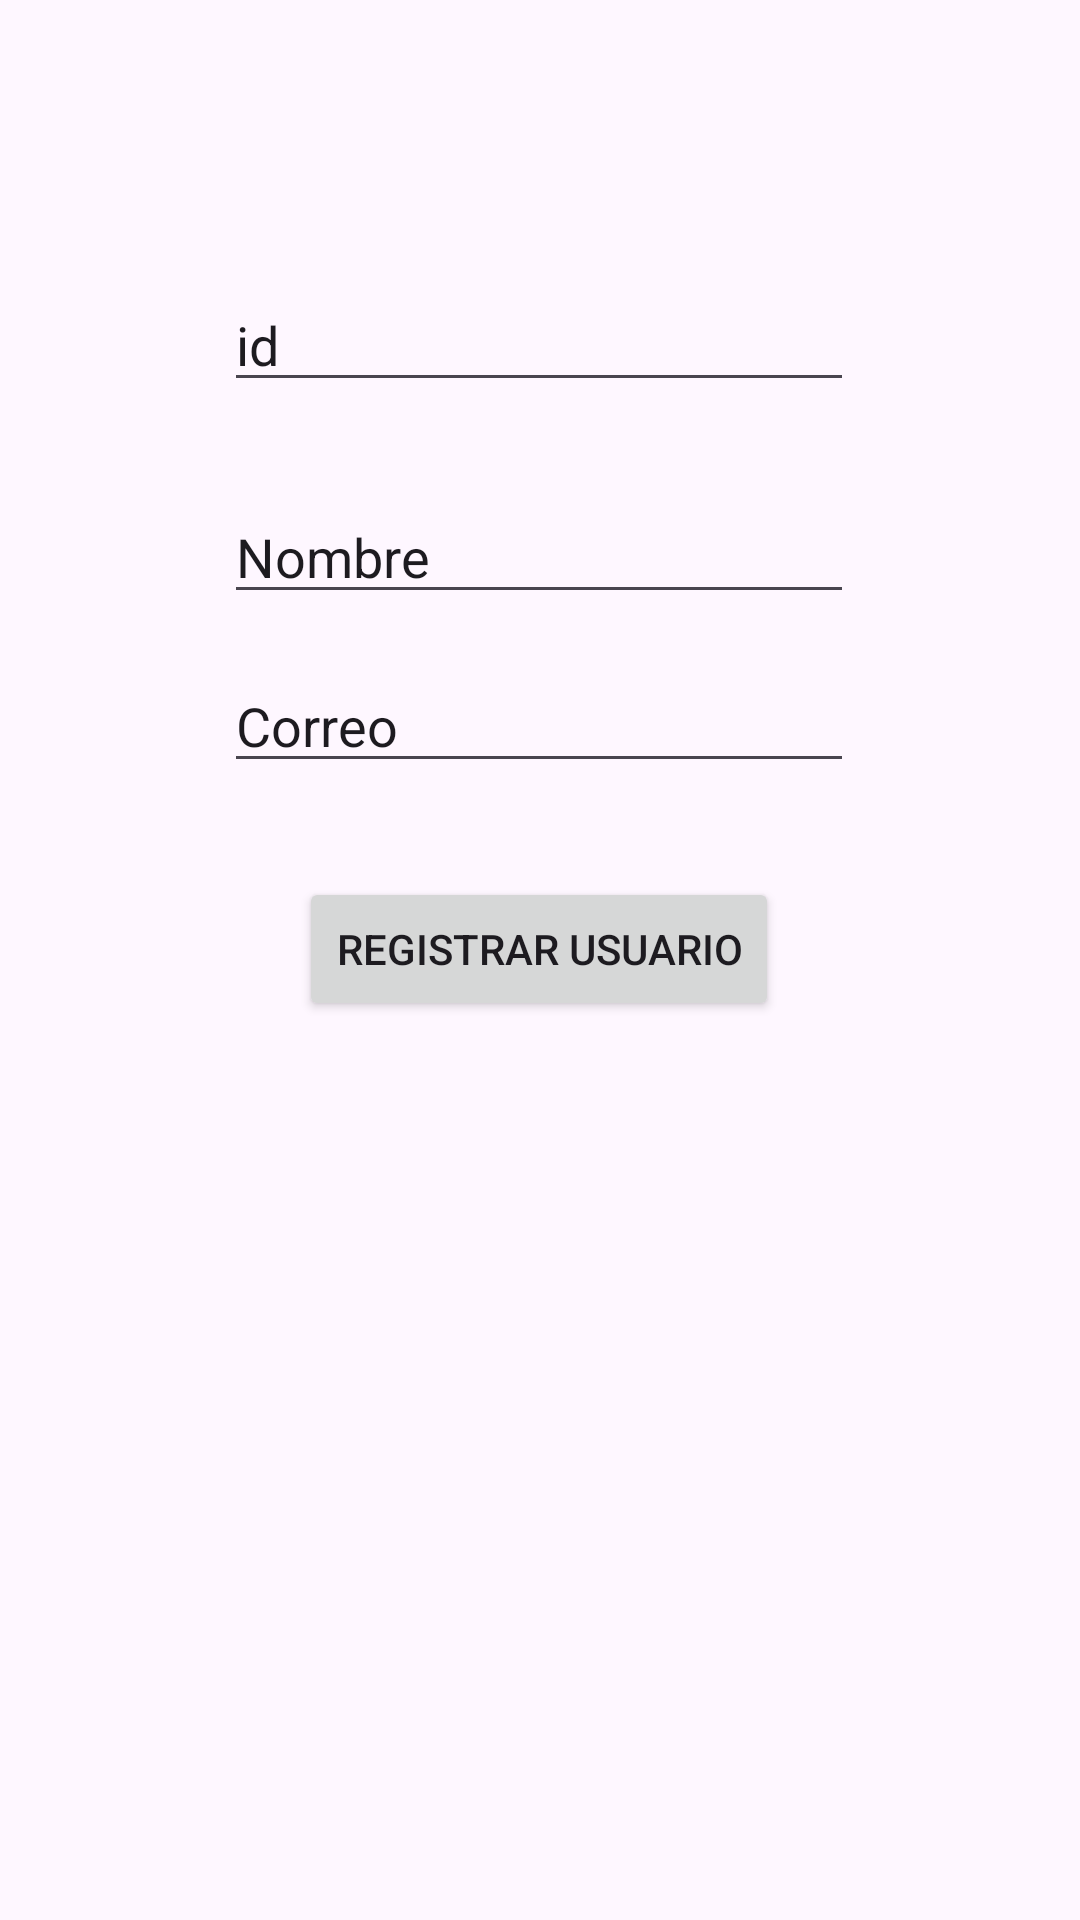

This screen was rendered from an Android layout file. Write that file and the resources it references.
<!-- AndroidManifest.xml: application theme Theme.Semana12_SQlLite -->
<!-- res/layout/activity_register.xml -->
<?xml version="1.0" encoding="utf-8"?>
<androidx.constraintlayout.widget.ConstraintLayout xmlns:android="http://schemas.android.com/apk/res/android"
    xmlns:app="http://schemas.android.com/apk/res-auto"
    xmlns:tools="http://schemas.android.com/tools"
    android:layout_width="match_parent"
    android:layout_height="match_parent"
    tools:context=".Vista.RegisterActivity">

    <Button
        android:id="@+id/btnRegistrar"
        android:layout_width="160dp"
        android:layout_height="48dp"
        android:text="Registrar Usuario"
        app:layout_constraintBottom_toBottomOf="parent"
        app:layout_constraintEnd_toEndOf="parent"
        app:layout_constraintHorizontal_bias="0.498"
        app:layout_constraintStart_toStartOf="parent"
        app:layout_constraintTop_toBottomOf="@+id/txtcorreo"
        app:layout_constraintVertical_bias="0.095" />

    <EditText
        android:id="@+id/textid"
        android:layout_width="wrap_content"
        android:layout_height="wrap_content"
        android:ems="10"
        android:inputType="text"
        android:text="id"
        app:layout_constraintBottom_toBottomOf="parent"
        app:layout_constraintEnd_toEndOf="parent"
        app:layout_constraintHorizontal_bias="0.497"
        app:layout_constraintStart_toStartOf="parent"
        app:layout_constraintTop_toTopOf="parent"
        app:layout_constraintVertical_bias="0.155" />

    <EditText
        android:id="@+id/txtnombre"
        android:layout_width="wrap_content"
        android:layout_height="wrap_content"
        android:ems="10"
        android:inputType="text"
        android:text="Nombre"
        app:layout_constraintBottom_toBottomOf="parent"
        app:layout_constraintEnd_toEndOf="parent"
        app:layout_constraintHorizontal_bias="0.497"
        app:layout_constraintStart_toStartOf="parent"
        app:layout_constraintTop_toBottomOf="@+id/textid"
        app:layout_constraintVertical_bias="0.063" />

    <EditText
        android:id="@+id/txtcorreo"
        android:layout_width="wrap_content"
        android:layout_height="wrap_content"
        android:ems="10"
        android:inputType="text"
        android:text="Correo"
        app:layout_constraintBottom_toBottomOf="parent"
        app:layout_constraintEnd_toEndOf="parent"
        app:layout_constraintHorizontal_bias="0.497"
        app:layout_constraintStart_toStartOf="parent"
        app:layout_constraintTop_toBottomOf="@+id/txtnombre"
        app:layout_constraintVertical_bias="0.038" />
</androidx.constraintlayout.widget.ConstraintLayout>
<!-- resources referenced by this layout -->
<resources>
  <style name="Theme.Semana12_SQlLite" parent="Base.Theme.Semana12_SQlLite" />
  <style name="Base.Theme.Semana12_SQlLite" parent="Theme.Material3.DayNight.NoActionBar">
          
          
      </style>
</resources>
